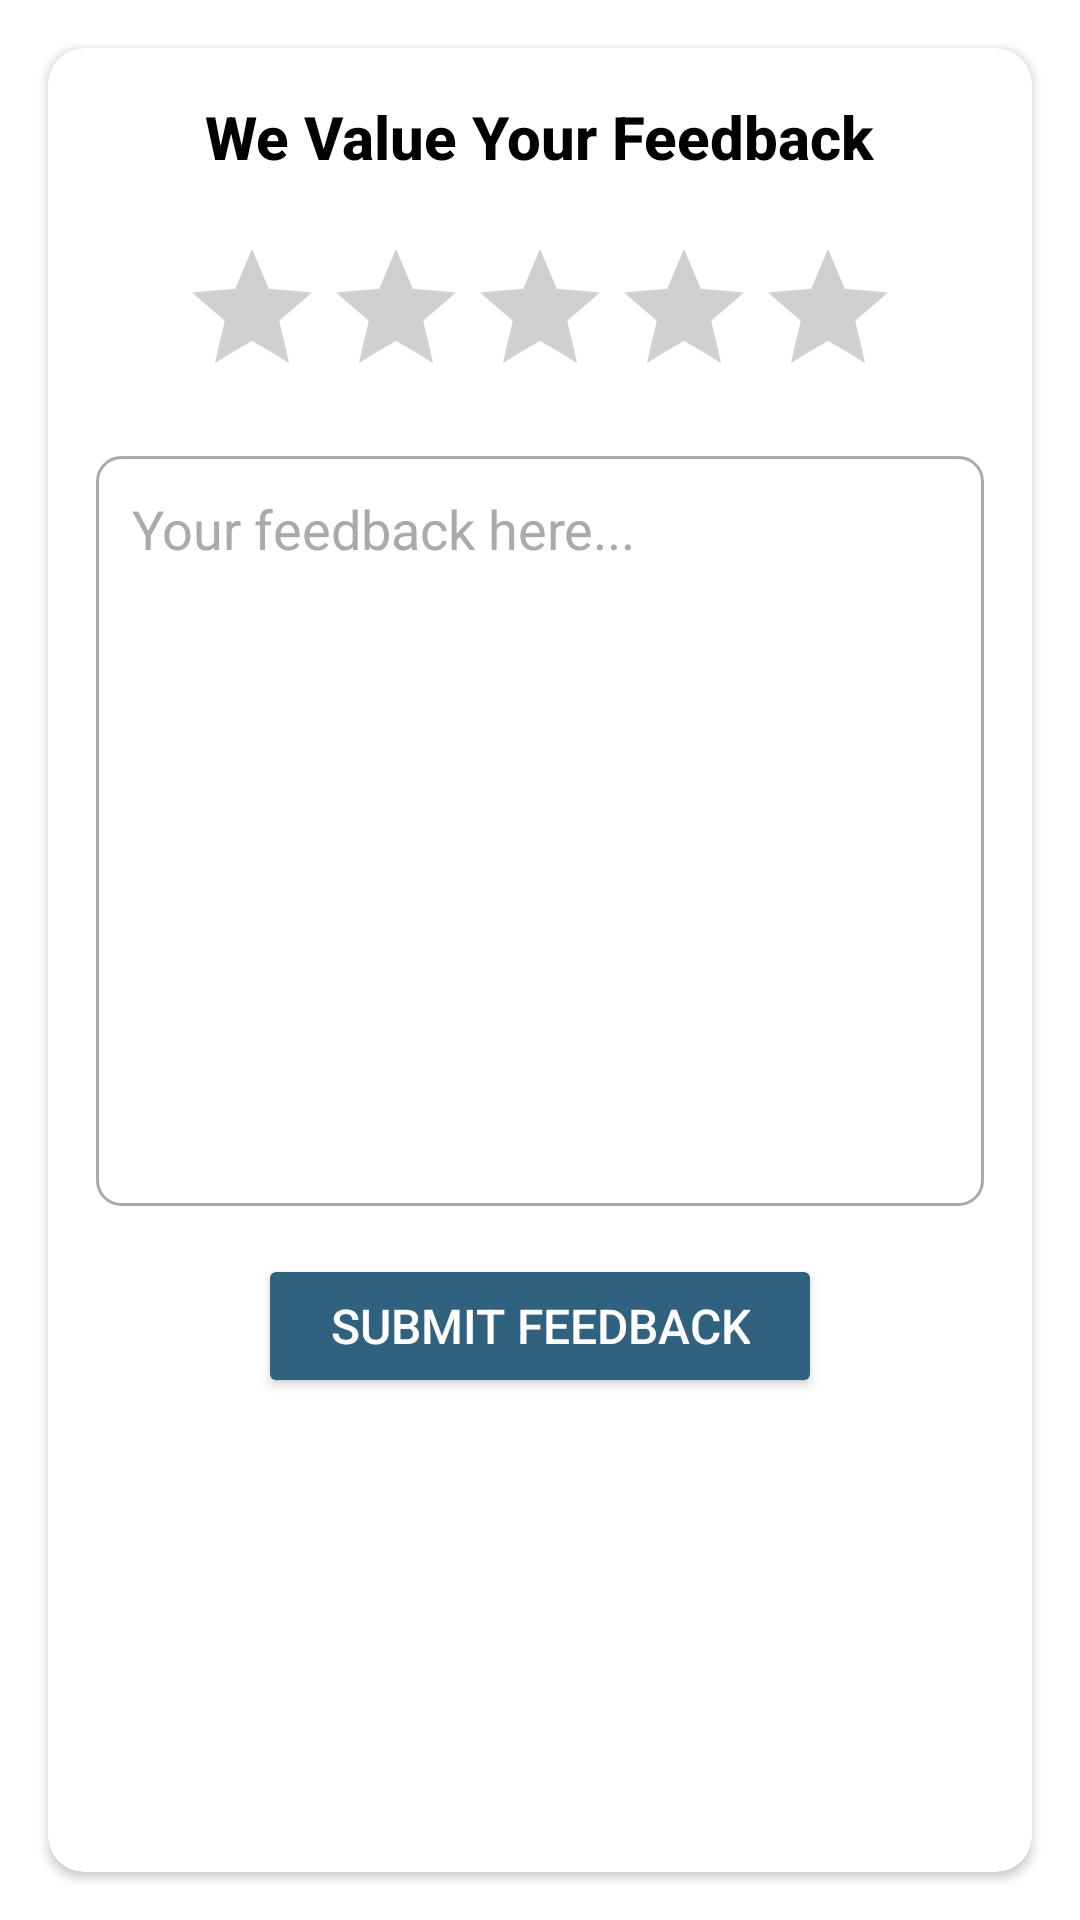

Layout XML and referenced resources for this Android screen:
<!-- AndroidManifest.xml: application theme Theme.StressManagementApp -->
<!-- res/layout/fragment_support.xml -->
<?xml version="1.0" encoding="utf-8"?>
<LinearLayout xmlns:android="http://schemas.android.com/apk/res/android"
    android:layout_width="match_parent"
    android:layout_height="match_parent"
    xmlns:app="http://schemas.android.com/apk/res-auto"
    android:orientation="vertical"
    android:padding="8dp"
    android:background="@android:color/background_light">


<androidx.cardview.widget.CardView
    android:layout_width="match_parent"
    android:layout_height="match_parent"
    android:layout_margin="8dp"
    android:elevation="4dp"
    android:backgroundTint="@android:color/white"
    app:cardCornerRadius="12dp">

    <LinearLayout
        android:layout_width="match_parent"
        android:layout_height="wrap_content"
        android:orientation="vertical"
        android:padding="16dp">

        
        <TextView
            android:id="@+id/feedback_title"
            android:layout_width="wrap_content"
            android:layout_height="wrap_content"
            android:layout_gravity="center_horizontal"
            android:text="We Value Your Feedback"
            android:textColor="@color/black"
            android:textSize="20sp"
            android:textStyle="bold"
            android:fontFamily="sans-serif-medium"
            android:paddingBottom="8dp" />

        
        <RatingBar
            android:id="@+id/feedback_rating"
            android:layout_width="wrap_content"
            android:layout_height="wrap_content"
            android:layout_gravity="center"
            android:isIndicator="false"
            android:rating="0"
            android:numStars="5"
            android:stepSize="1"
            android:theme="@style/Widget.AppCompat.RatingBar.Indicator"
            android:paddingTop="12dp"
            android:paddingBottom="16dp" />

        
        <EditText
            android:id="@+id/feedback_message"
            android:layout_width="match_parent"
            android:layout_height="250dp"
            android:layout_margin="0dp"
            android:background="@drawable/rounded_edittext_background"
            android:gravity="top|start"
            android:hint="Your feedback here..."
            android:inputType="textMultiLine"
            android:minHeight="140dp"
            android:padding="12dp"
            android:textColorHint="@android:color/darker_gray" />

        
        <Button
            android:id="@+id/submit_feedback"
            android:layout_width="wrap_content"
            android:layout_height="wrap_content"
            android:layout_gravity="center_horizontal"
            android:backgroundTint="@color/karan_primary_color"
            android:elevation="2dp"
            android:paddingStart="24dp"
            android:paddingEnd="24dp"
            android:layout_margin="16dp"
            android:text="Submit Feedback"
            android:textColor="@android:color/white"
            android:textSize="16sp" />

    </LinearLayout>
</androidx.cardview.widget.CardView>

</LinearLayout>
<!-- resources referenced by this layout -->
<resources>
  <color name="black">#FF000000</color>
  <color name="karan_primary_color">#30617f</color>"
  <!-- drawable rounded_edittext_background (drawable) -->
  <shape xmlns:android="http://schemas.android.com/apk/res/android">
  <solid android:color="@android:color/white" />
  <corners android:radius="8dp" />
  <stroke android:width="1dp" android:color="@android:color/darker_gray" />
  </shape>
  <style name="Theme.StressManagementApp" parent="Base.Theme.StressManagementApp" />
  <style name="Base.Theme.StressManagementApp" parent="Theme.Material3.DayNight.NoActionBar">
          <item name="actionOverflowButtonStyle">@style/ThreeDotsStyle</item>
      </style>
  <style name="ThreeDotsStyle" parent="Widget.AppCompat.Light.ActionButton.Overflow">
          <item name="tint">@color/black</item>
      </style>
</resources>
